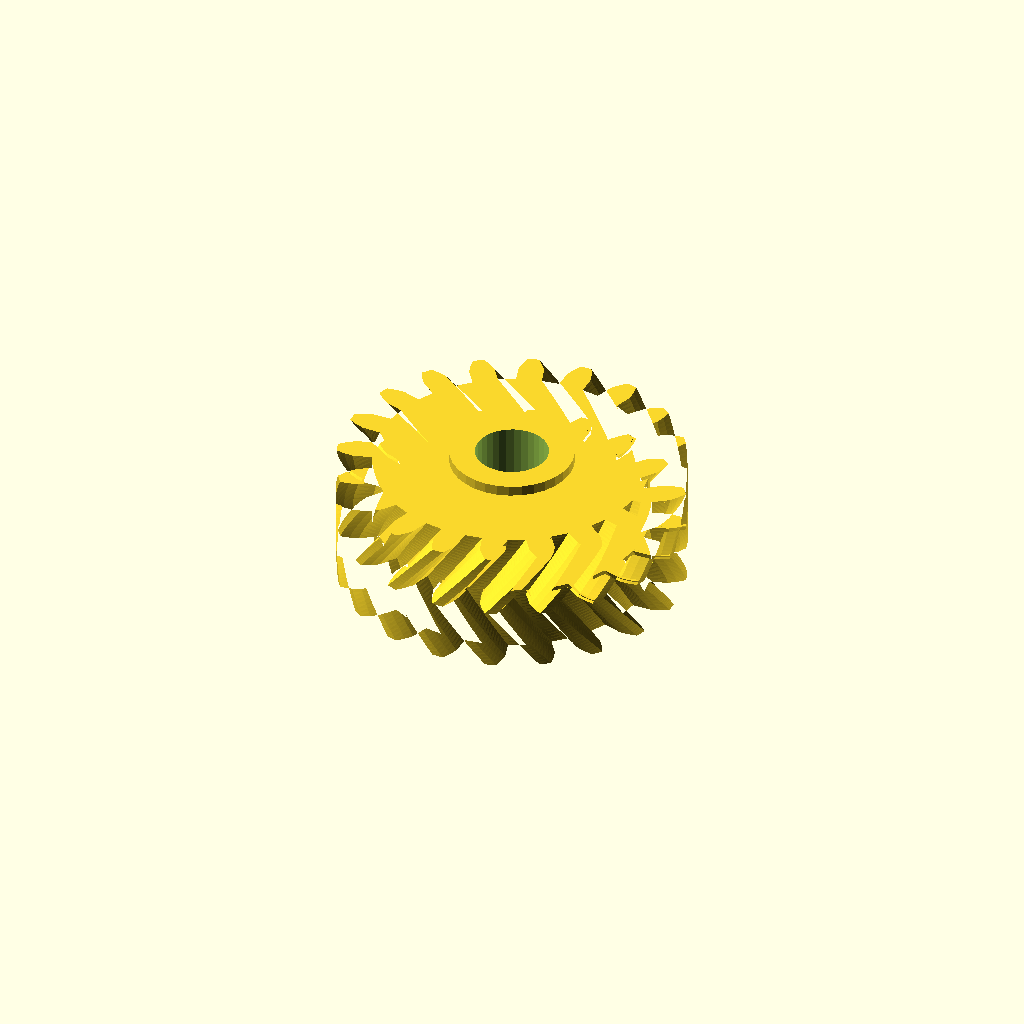
Cell 1 — every parameter at its default value.
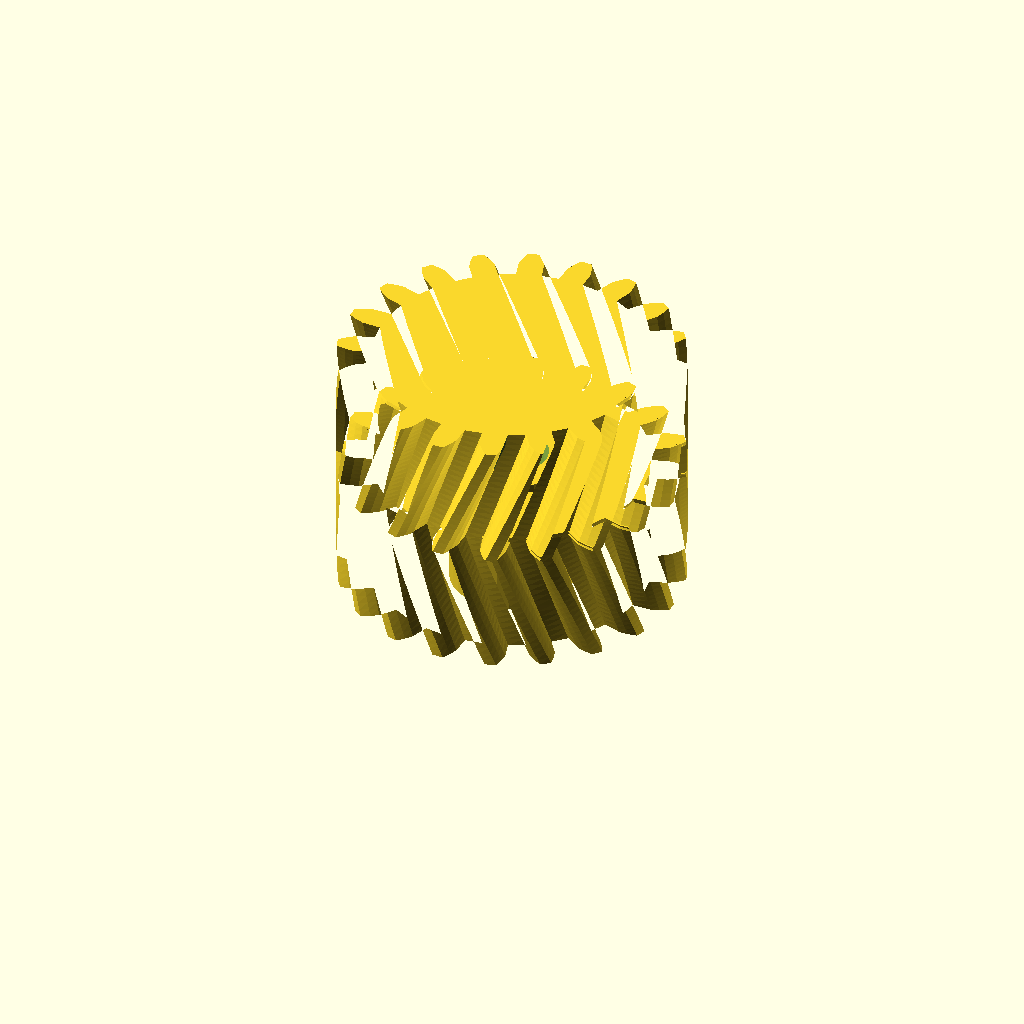
Cell 2 — half_w set to 24, the other parameters unchanged.
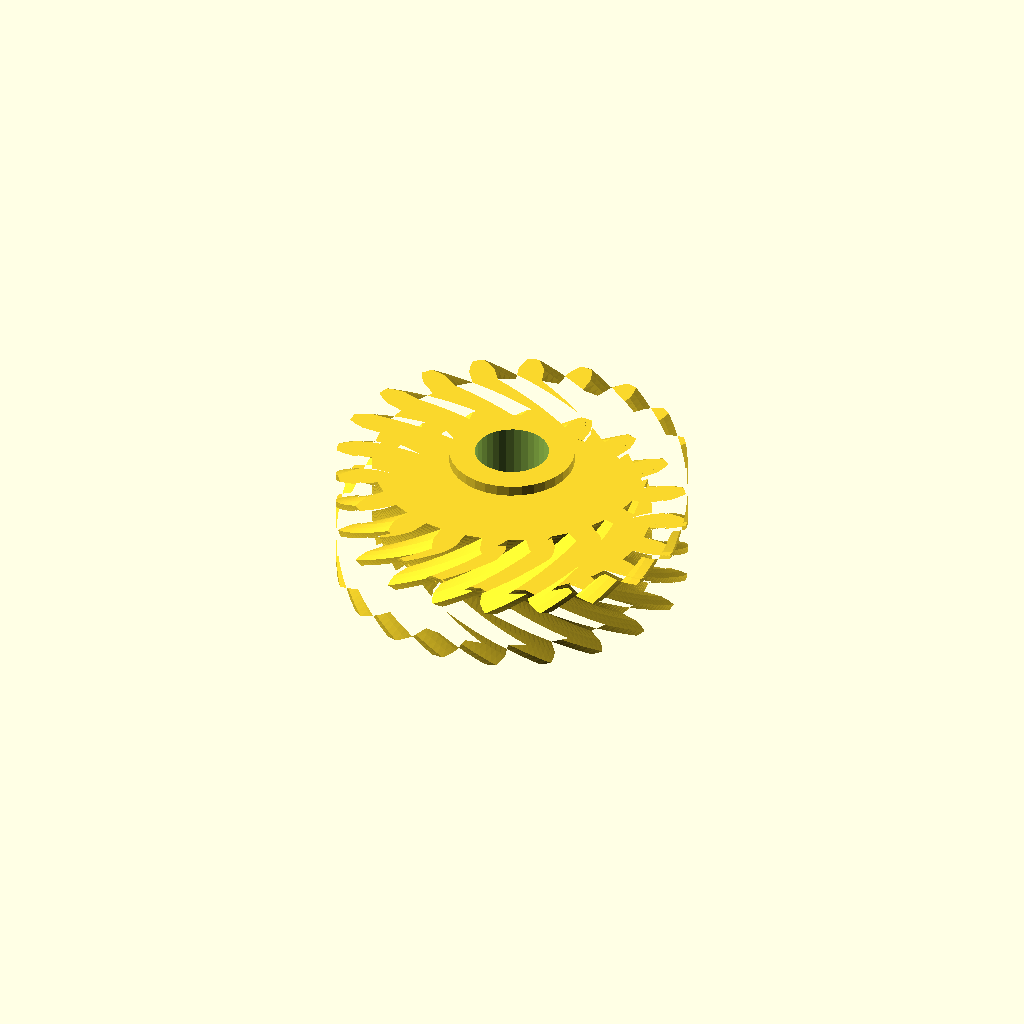
Cell 3: helix = 36 (everything else at default).
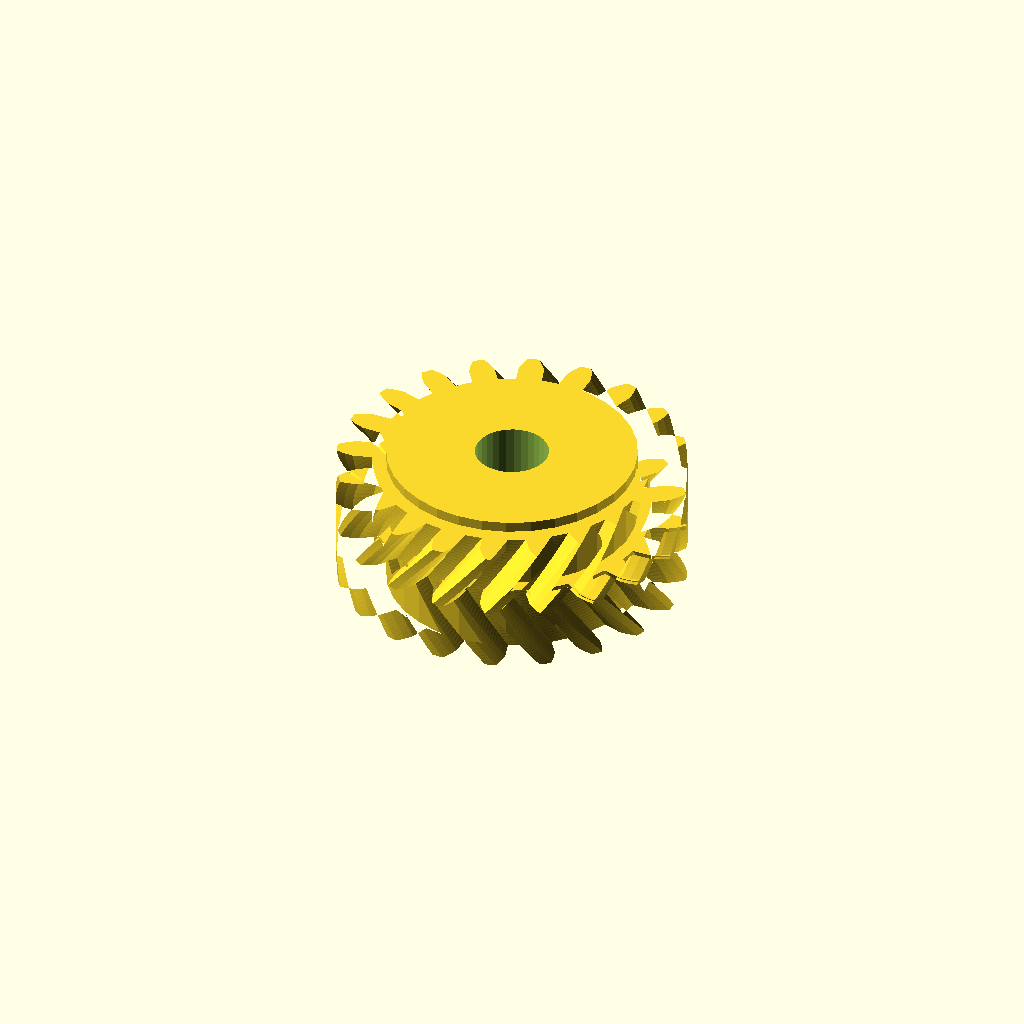
Cell 4: the same model with hub_r = 23.62.
One fixed orthographic camera (rotation 55°, 0°, 25°; colour scheme Cornfield) for every cell.
The OpenSCAD source (optional_data/data/gen3/herringbones/part_0081.scad):
$fn = 32;

// ----------------------------------------------------------------------
// Herringbone gear: z20 module 3, 24 mm wide, 18 degree helix
// ----------------------------------------------------------------------

// --- parameters (mm) ---
gear_module = 3;          // tooth module
teeth = 20;               // tooth count
half_w = 12;              // half width
helix = 18;               // helix angle of each half
hub_r = 11.81;            // hub radius
hub_h = 28;               // hub height
total = 24;               // overall width over both chevron halves
bore_d = 13.94;           // hub bore

teeth_profile = [[26.136, -2.448], [29.73, -2.401], [31.359, -1.844], [32.984, -1.042], [32.984, 1.042], [31.359, 1.844], [29.73, 2.401], [26.136, 2.448], [25.613, 5.749], [29.017, 6.904], [30.394, 7.937], [31.691, 9.201], [31.047, 11.184], [29.255, 11.445], [27.533, 11.471], [24.1, 10.404], [22.583, 13.382], [25.464, 15.532], [26.454, 16.941], [27.297, 18.544], [26.072, 20.23], [24.286, 19.925], [22.641, 19.418], [19.706, 17.342], [17.342, 19.706], [19.418, 22.641], [19.925, 24.286], [20.23, 26.072], [18.544, 27.297], [16.941, 26.454], [15.532, 25.464], [13.382, 22.583], [10.404, 24.1], [11.471, 27.533], [11.445, 29.255], [11.184, 31.047], [9.201, 31.691], [7.937, 30.394], [6.904, 29.017], [5.749, 25.613], [2.448, 26.136], [2.401, 29.73], [1.844, 31.359], [1.042, 32.984], [-1.042, 32.984], [-1.844, 31.359], [-2.401, 29.73], [-2.448, 26.136], [-5.749, 25.613], [-6.904, 29.017], [-7.937, 30.394], [-9.201, 31.691], [-11.184, 31.047], [-11.445, 29.255], [-11.471, 27.533], [-10.404, 24.1], [-13.382, 22.583], [-15.532, 25.464], [-16.941, 26.454], [-18.544, 27.297], [-20.23, 26.072], [-19.925, 24.286], [-19.418, 22.641], [-17.342, 19.706], [-19.706, 17.342], [-22.641, 19.418], [-24.286, 19.925], [-26.072, 20.23], [-27.297, 18.544], [-26.454, 16.941], [-25.464, 15.532], [-22.583, 13.382], [-24.1, 10.404], [-27.533, 11.471], [-29.255, 11.445], [-31.047, 11.184], [-31.691, 9.201], [-30.394, 7.937], [-29.017, 6.904], [-25.613, 5.749], [-26.136, 2.448], [-29.73, 2.401], [-31.359, 1.844], [-32.984, 1.042], [-32.984, -1.042], [-31.359, -1.844], [-29.73, -2.401], [-26.136, -2.448], [-25.613, -5.749], [-29.017, -6.904], [-30.394, -7.937], [-31.691, -9.201], [-31.047, -11.184], [-29.255, -11.445], [-27.533, -11.471], [-24.1, -10.404], [-22.583, -13.382], [-25.464, -15.532], [-26.454, -16.941], [-27.297, -18.544], [-26.072, -20.23], [-24.286, -19.925], [-22.641, -19.418], [-19.706, -17.342], [-17.342, -19.706], [-19.418, -22.641], [-19.925, -24.286], [-20.23, -26.072], [-18.544, -27.297], [-16.941, -26.454], [-15.532, -25.464], [-13.382, -22.583], [-10.404, -24.1], [-11.471, -27.533], [-11.445, -29.255], [-11.184, -31.047], [-9.201, -31.691], [-7.937, -30.394], [-6.904, -29.017], [-5.749, -25.613], [-2.448, -26.136], [-2.401, -29.73], [-1.844, -31.359], [-1.042, -32.984], [1.042, -32.984], [1.844, -31.359], [2.401, -29.73], [2.448, -26.136], [5.749, -25.613], [6.904, -29.017], [7.937, -30.394], [9.201, -31.691], [11.184, -31.047], [11.445, -29.255], [11.471, -27.533], [10.404, -24.1], [13.382, -22.583], [15.532, -25.464], [16.941, -26.454], [18.544, -27.297], [20.23, -26.072], [19.925, -24.286], [19.418, -22.641], [17.342, -19.706], [19.706, -17.342], [22.641, -19.418], [24.286, -19.925], [26.072, -20.23], [27.297, -18.544], [26.454, -16.941], [25.464, -15.532], [22.583, -13.382], [24.1, -10.404], [27.533, -11.471], [29.255, -11.445], [31.047, -11.184], [31.691, -9.201], [30.394, -7.937], [29.017, -6.904], [25.613, -5.749]];

difference() {
  union() {
    /* lower half, twisted one way */
    linear_extrude(height = half_w + 0.4, twist = helix, slices = 20) polygon(teeth_profile);
    /* upper half, twisted the other way, overlapping the joint */
    translate([0, 0, half_w - 0.4]) linear_extrude(height = half_w + 0.4, twist = -helix, slices = 20) polygon(teeth_profile);
    /* hub */
    translate([0, 0, (total - hub_h) / 2]) cylinder(h = hub_h, d = 2 * hub_r);
  }
  translate([0, 0, (total - hub_h) / 2 - 2.5]) cylinder(h = hub_h + 5, d = bore_d);
}
Parameter table extracted from the source (name, type, default, range or options):
gear_module: number, default 3
teeth: number, default 20
half_w: number, default 12
helix: number, default 18
hub_r: number, default 11.81
hub_h: number, default 28
total: number, default 24
bore_d: number, default 13.94
